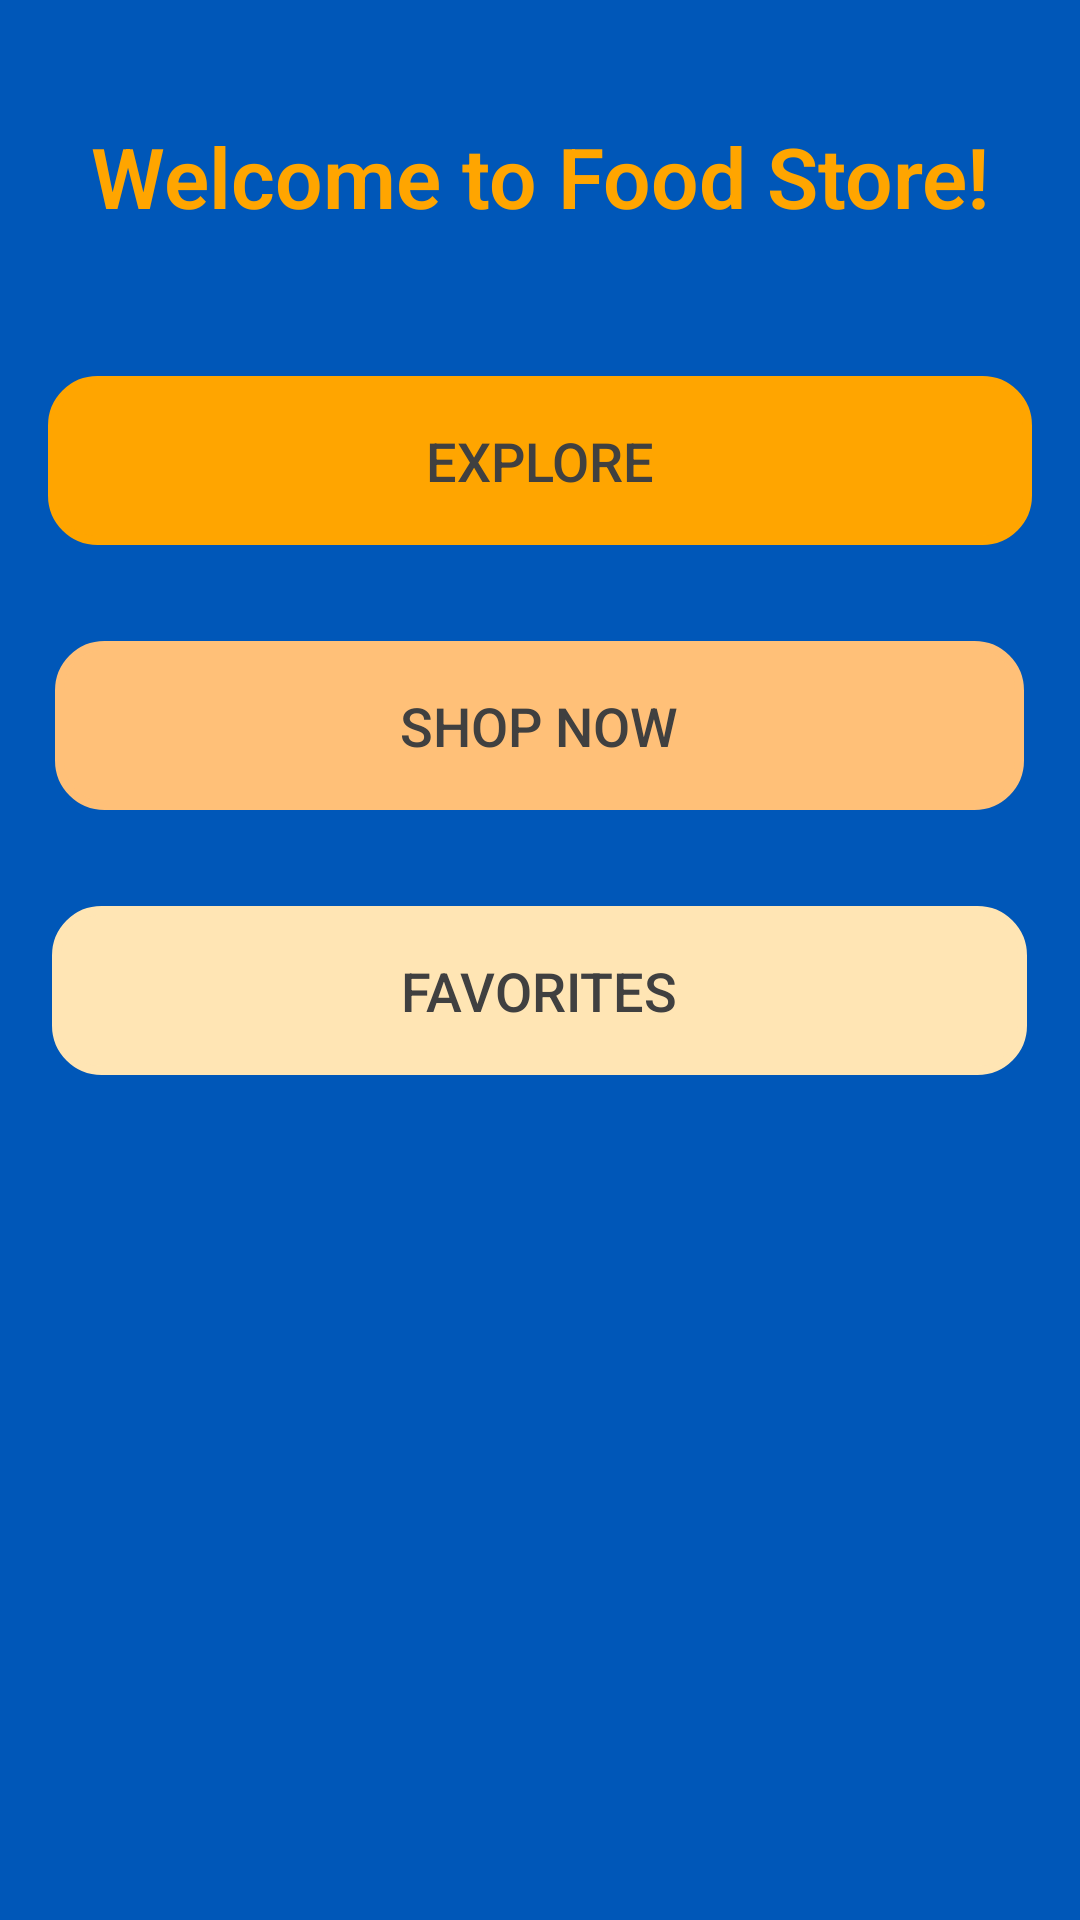

Here is an Android app screen rendered from its layout file. Give the layout XML and the strings, colors and styles it references.
<!-- AndroidManifest.xml: application theme Theme.BabyBuy -->
<!-- res/layout/fragment_home.xml -->
<?xml version="1.0" encoding="utf-8"?>
<androidx.constraintlayout.widget.ConstraintLayout xmlns:android="http://schemas.android.com/apk/res/android"
    xmlns:app="http://schemas.android.com/apk/res-auto"
    xmlns:tools="http://schemas.android.com/tools"
    android:layout_width="match_parent"
    android:layout_height="match_parent"
    android:padding="16dp"
    android:background="@color/racing_blue"
    tools:context=".Fragments.HomeFragment">

    <TextView
        android:id="@+id/tv_welcome"
        android:layout_width="wrap_content"
        android:layout_height="wrap_content"
        android:text="Welcome to Food Store!"
        android:textStyle="bold"
        android:textSize="28sp"
        android:textColor="@color/orange"
        android:fontFamily="sans-serif-light"
        android:layout_marginTop="24dp"
        app:layout_constraintTop_toTopOf="parent"
        app:layout_constraintStart_toStartOf="parent"
        app:layout_constraintEnd_toEndOf="parent"/>

    
    <LinearLayout
        android:layout_width="match_parent"
        android:layout_height="wrap_content"
        android:orientation="vertical"
        android:gravity="center"
        app:layout_constraintTop_toBottomOf="@id/tv_welcome"
        app:layout_constraintStart_toStartOf="parent"
        app:layout_constraintEnd_toEndOf="parent"
        android:layout_marginTop="32dp">

        
        <Button
            android:id="@+id/explore_btn"
            android:layout_width="328dp"
            android:layout_height="wrap_content"
            android:layout_margin="16dp"
            android:background="@drawable/edit"
            android:paddingStart="32dp"
            android:paddingTop="16dp"
            android:paddingEnd="32dp"
            android:paddingBottom="16dp"
            android:text="Explore"
            android:textColor="@color/dark_gray"
            android:textSize="18sp"
            app:backgroundTint="#FFA500" />

        
        <Button
            android:id="@+id/shop_btn"
            android:layout_width="323dp"
            android:layout_height="wrap_content"
            android:layout_margin="16dp"
            android:background="@drawable/edit"
            android:paddingStart="32dp"
            android:paddingTop="16dp"
            android:paddingEnd="32dp"
            android:paddingBottom="16dp"
            android:text="Shop Now"
            android:textColor="@color/dark_gray"
            android:textSize="18sp"
            app:backgroundTint="#FFFFC078" />

        
        <Button
            android:layout_width="325dp"
            android:layout_height="wrap_content"
            android:layout_margin="16dp"
            android:background="@drawable/edit"
            android:paddingStart="32dp"
            android:paddingTop="16dp"
            android:paddingEnd="32dp"
            android:paddingBottom="16dp"
            android:text="Favorites"
            android:textColor="@color/dark_gray"
            android:textSize="18sp"
            app:backgroundTint="#FFFFE5B4" />

        <ImageView
            android:layout_width="580dp"
            android:layout_height="300dp"
            android:src="@drawable/bghome"
            app:layout_constraintBottom_toBottomOf="parent"
            app:layout_constraintEnd_toEndOf="parent"
            app:layout_constraintStart_toStartOf="parent" />

    </LinearLayout>

</androidx.constraintlayout.widget.ConstraintLayout>
<!-- resources referenced by this layout -->
<resources>
  <color name="dark_gray">#FF404040</color>
  <color name="orange">#FFFFA500</color>
  <color name="racing_blue">#FF0057B8</color>
  <!-- drawable edit (drawable) -->
  <?xml version="1.0" encoding="utf-8"?>
  <shape xmlns:android="http://schemas.android.com/apk/res/android"
      android:shape="rectangle">
      <stroke
          android:width="3dp"
          android:color="#AEBF08"  />
      <corners
          android:radius="15dp" />
  
  </shape>
  <style name="Theme.BabyBuy" parent="Theme.MaterialComponents.Light.NoActionBar">
          
      </style>
</resources>
